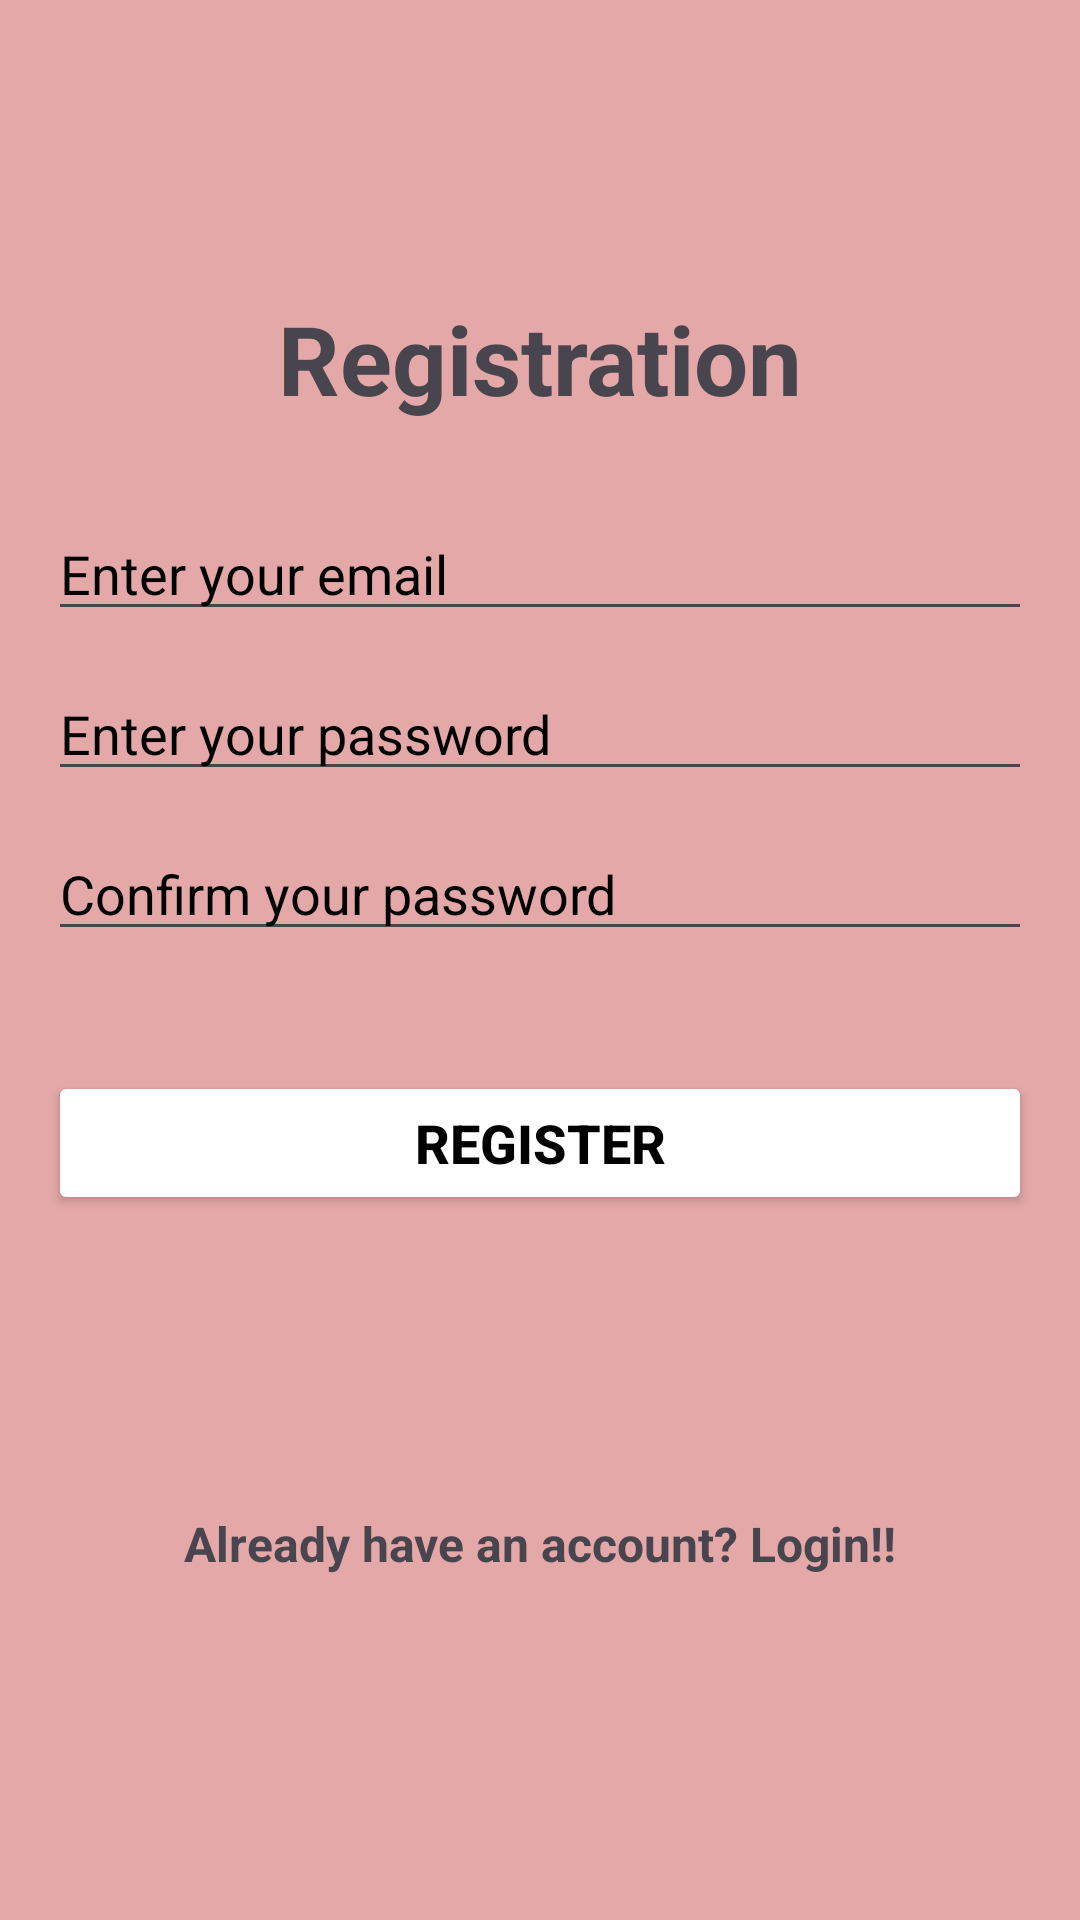

Here is an Android app screen rendered from its layout file. Give the layout XML and the strings, colors and styles it references.
<!-- AndroidManifest.xml: application theme Theme.FirebaseAuthenticationxm -->
<!-- res/layout/activity_main.xml -->
<?xml version="1.0" encoding="utf-8"?>
<androidx.constraintlayout.widget.ConstraintLayout xmlns:android="http://schemas.android.com/apk/res/android"
    xmlns:app="http://schemas.android.com/apk/res-auto"
    xmlns:tools="http://schemas.android.com/tools"
    android:layout_width="match_parent"
    android:layout_height="match_parent"
    android:background="#E4A8A8"
    android:padding="16dp"
    tools:context=".RegisterActivity">
    <TextView
        android:id="@+id/textView"
        android:layout_width="wrap_content"
        android:layout_height="wrap_content"
        android:layout_marginTop="82dp"
        android:text="Registration"
        android:textSize="32sp"
        android:textStyle="bold"
        app:layout_constraintEnd_toEndOf="parent"
        app:layout_constraintStart_toStartOf="parent"
        app:layout_constraintTop_toTopOf="parent" />

    <EditText
        android:id="@+id/emailEt"
        android:layout_width="match_parent"
        android:layout_height="wrap_content"
        android:layout_marginTop="28dp"
        android:hint="Enter your email"
        android:inputType="textEmailAddress"
        android:textColorHint="@color/black"
        app:layout_constraintEnd_toEndOf="@+id/textView"
        app:layout_constraintStart_toStartOf="@+id/textView"
        app:layout_constraintTop_toBottomOf="@+id/textView" />

    <EditText
        android:id="@+id/passwordEt"
        android:layout_width="match_parent"
        android:layout_height="wrap_content"
        android:layout_marginTop="12dp"
        android:hint="Enter your password"
        android:inputType="textPassword"
        android:textColorHint="@color/black"
        app:layout_constraintEnd_toEndOf="@+id/emailEt"
        app:layout_constraintStart_toStartOf="@+id/emailEt"
        app:layout_constraintTop_toBottomOf="@+id/emailEt" />

    <EditText
        android:id="@+id/conPassEt"
        android:layout_width="match_parent"
        android:layout_height="wrap_content"
        android:layout_marginTop="12dp"
        android:hint="Confirm your password"
        android:inputType="textPassword"
        android:textColorHint="@color/black"
        app:layout_constraintEnd_toEndOf="@+id/passwordEt"
        app:layout_constraintStart_toStartOf="@+id/passwordEt"
        app:layout_constraintTop_toBottomOf="@+id/passwordEt" />

    <Button
        android:id="@+id/registerBtn"
        android:layout_width="match_parent"
        android:layout_height="wrap_content"
        android:layout_marginTop="40dp"
        android:backgroundTint="@color/white"
        android:text="Register"
        android:textColor="@color/black"
        android:textSize="18sp"
        android:textStyle="bold"
        app:cornerRadius="10dp"
        app:layout_constraintEnd_toEndOf="@+id/conPassEt"
        app:layout_constraintStart_toStartOf="@+id/conPassEt"
        app:layout_constraintTop_toBottomOf="@+id/conPassEt"
        app:strokeColor="@color/black"
        app:strokeWidth="1dp" />

    <TextView
        android:id="@+id/loginTxt"
        android:layout_width="wrap_content"
        android:layout_height="wrap_content"
        android:text="Already have an account? Login!!"
        android:textSize="16sp"
        android:textStyle="bold"
        app:layout_constraintBottom_toBottomOf="parent"
        app:layout_constraintEnd_toEndOf="parent"
        app:layout_constraintStart_toStartOf="parent"
        app:layout_constraintTop_toBottomOf="@+id/registerBtn" />

</androidx.constraintlayout.widget.ConstraintLayout>
<!-- resources referenced by this layout -->
<resources>
  <style name="Theme.FirebaseAuthenticationxm" parent="Base.Theme.FirebaseAuthenticationxm" />
  <style name="Base.Theme.FirebaseAuthenticationxm" parent="Theme.Material3.DayNight.NoActionBar">
          
          
      </style>
  <!-- not gathered from this repository: default colours our renderer supplied (Android Studio template values) -->
  <color name="black">#FF000000</color>
  <color name="white">#FFFFFFFF</color>
</resources>
